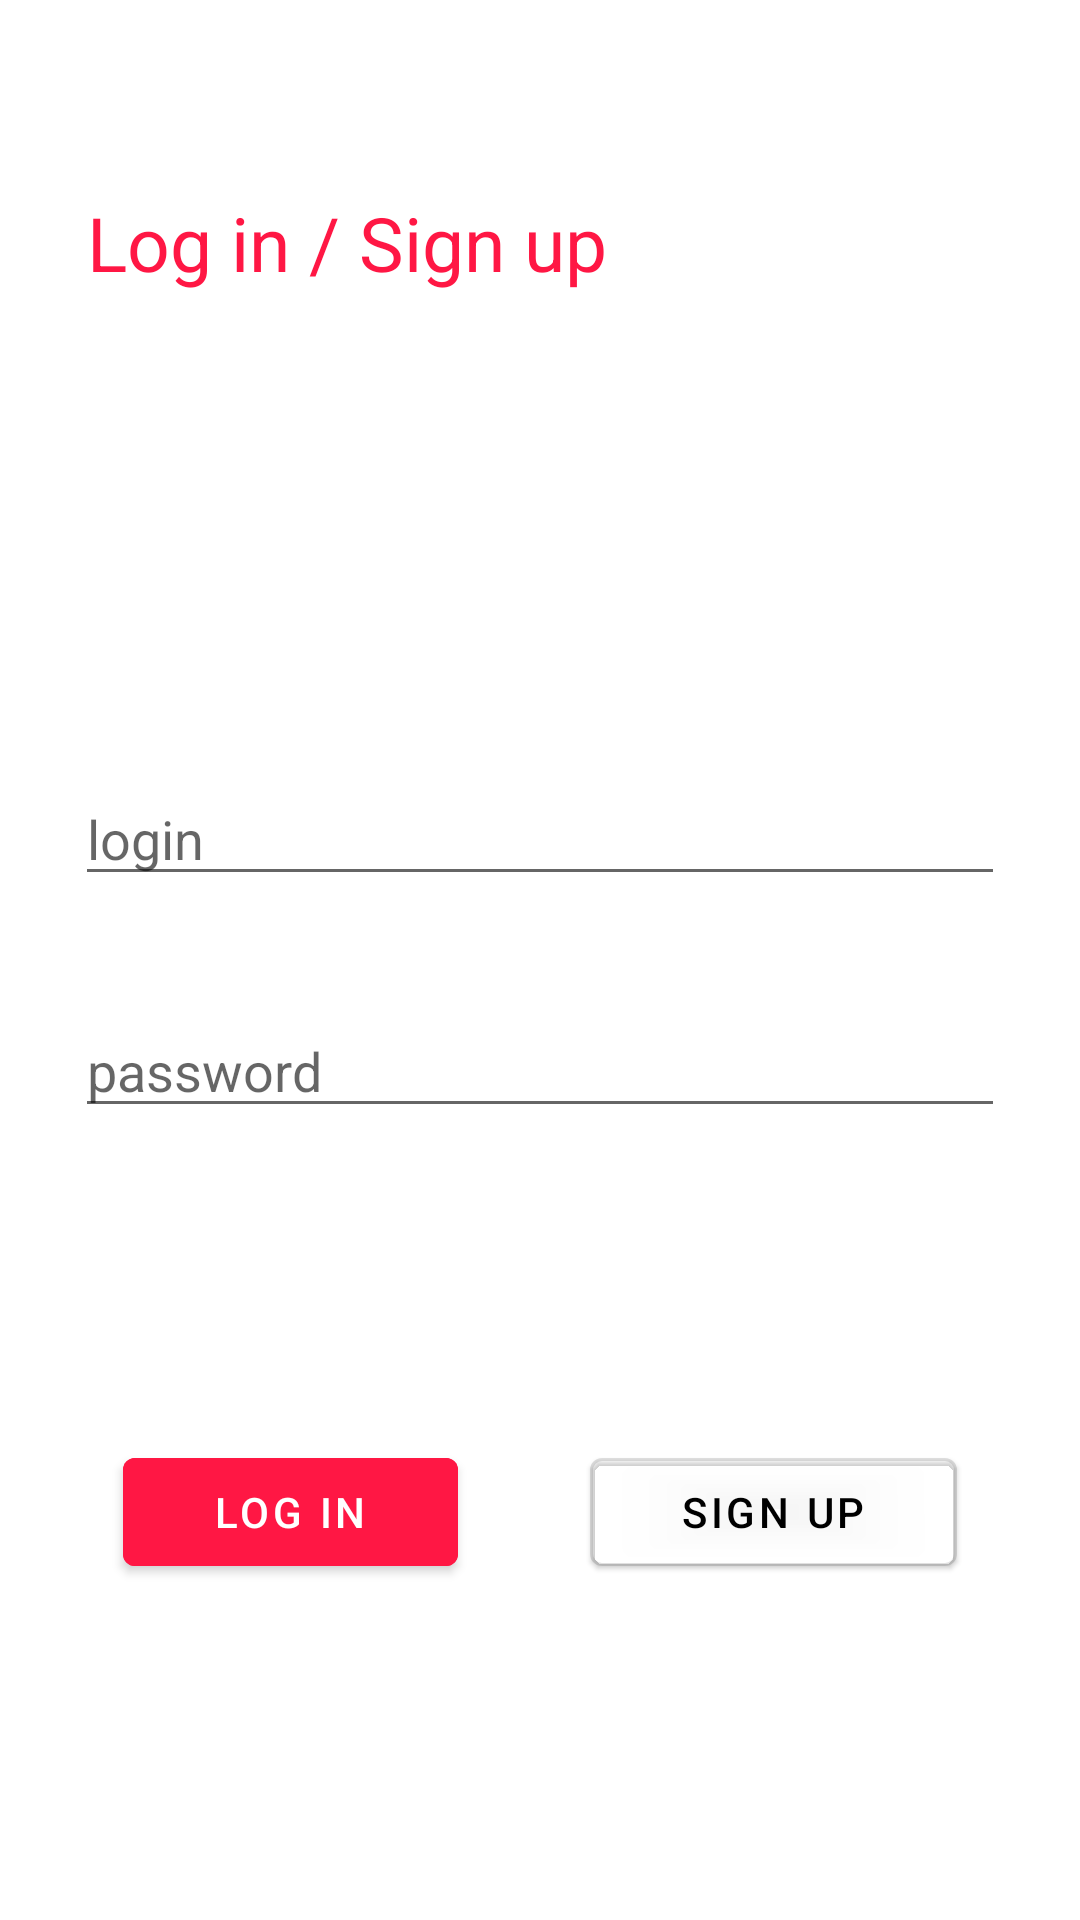

Layout XML and referenced resources for this Android screen:
<!-- AndroidManifest.xml: application theme AppTheme -->
<!-- res/layout/fragment_register.xml -->
<?xml version="1.0" encoding="utf-8"?>
<FrameLayout xmlns:android="http://schemas.android.com/apk/res/android"
    xmlns:tools="http://schemas.android.com/tools"
    android:layout_width="match_parent"
    android:layout_height="match_parent"
    xmlns:app="http://schemas.android.com/apk/res-auto"
    tools:context=".fragments.RegisterFragment">

    <androidx.constraintlayout.widget.ConstraintLayout
        android:layout_width="match_parent"
        android:layout_height="match_parent"
        android:layout_marginVertical="60dp"
        android:layout_marginHorizontal="25dp"
        >

        <com.google.android.material.textview.MaterialTextView
            android:layout_width="wrap_content"
            android:layout_height="wrap_content"
            android:layout_marginStart="4dp"
            android:layout_marginTop="4dp"
            android:text="Log in / Sign up"
            android:textColor="@color/bottomNav"
            android:textSize="25sp"
            app:layout_constraintStart_toStartOf="parent"
            app:layout_constraintTop_toTopOf="parent" />

        <com.google.android.material.textfield.TextInputEditText
            android:id="@+id/login_register"
            android:layout_width="match_parent"
            android:layout_height="wrap_content"
            android:hint="login"
            android:inputType="text"
            android:textColor="@android:color/black"
            app:layout_constraintBottom_toBottomOf="parent"
            app:layout_constraintHorizontal_bias="0.0"
            app:layout_constraintLeft_toLeftOf="parent"
            app:layout_constraintRight_toRightOf="parent"
            app:layout_constraintTop_toTopOf="parent"
            app:layout_constraintVertical_bias="0.412" />

        <com.google.android.material.textfield.TextInputEditText
            android:id="@+id/password_register"
            android:layout_width="match_parent"
            android:layout_height="wrap_content"
            android:layout_marginTop="36dp"
            android:hint="password"
            android:textColor="@android:color/black"
            android:inputType="textPassword"
            app:layout_constraintEnd_toEndOf="parent"
            app:layout_constraintHorizontal_bias="0.0"
            app:layout_constraintStart_toStartOf="parent"
            app:layout_constraintTop_toBottomOf="@+id/login_register" />

        <com.google.android.material.button.MaterialButton
            android:id="@+id/login_button"
            android:layout_width="wrap_content"
            android:layout_height="wrap_content"
            android:layout_marginStart="16dp"
            android:layout_marginBottom="52dp"
            android:backgroundTint="@color/bottomNav"
            android:paddingHorizontal="30dp"
            android:text="@string/log_in"
            app:layout_constraintBottom_toBottomOf="parent"
            app:layout_constraintStart_toStartOf="parent" />

        <com.google.android.material.button.MaterialButton
            android:id="@+id/signup_button"
            android:layout_width="wrap_content"
            style="@style/Widget.MaterialComponents.Button.OutlinedButton"
            android:layout_height="wrap_content"
            android:layout_marginEnd="16dp"
            android:layout_marginBottom="52dp"
            android:textColor="@android:color/black"
            android:elevation="1dp"
            android:paddingHorizontal="30dp"

            android:text="@string/sign_up"
            app:layout_constraintBottom_toBottomOf="parent"
            app:layout_constraintEnd_toEndOf="parent" />
    </androidx.constraintlayout.widget.ConstraintLayout>

</FrameLayout>
<!-- resources referenced by this layout -->
<resources>
  <color name="bottomNav">#FF1744</color>
  <string name="log_in">Log in</string>
  <string name="sign_up">Sign up</string>
  <style name="AppTheme" parent="Theme.MaterialComponents.DayNight">
          
          <item name="colorPrimary">@android:color/white</item>
          <item name="colorAccent">@color/colorAccent</item>
          <item name="android:statusBarColor">@color/bottomNav</item>
          <item name="actionBarStyle">@style/myactionbar</item>
          <item name="android:textColorPrimary">@android:color/white</item>
      </style>
  <color name="colorAccent">#000000</color>
  <style name="myactionbar" parent="Widget.MaterialComponents.Light.ActionBar.Solid">
          <item name="background">@color/bottomNav</item>
      </style>
</resources>
